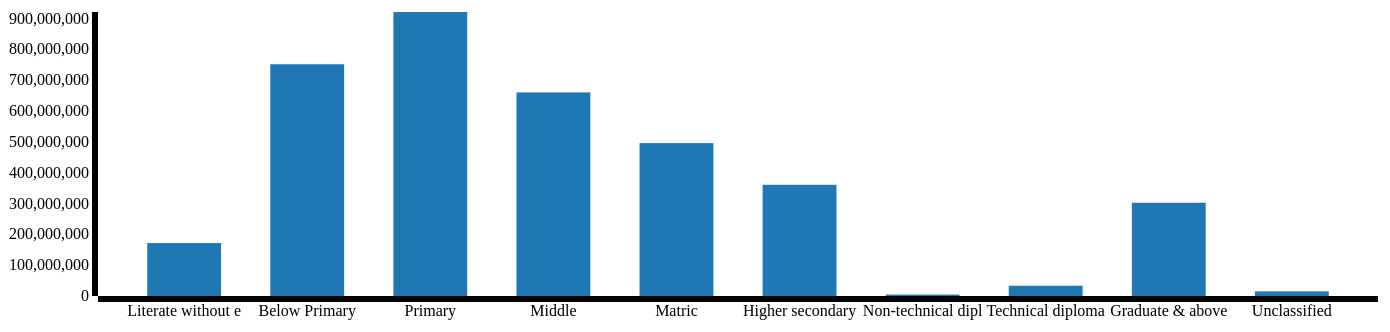
D3 v3 page, settled after 480 driven frames (8 s of simulated time); the page loaded 1 data file(s).


// ── g2.js
var outerWidth = 1500;
      var outerHeight = 400;
      var margin = { left: 90, top: 86, right: 30, bottom: 30 };
      var barPadding = 0.4;

      var xColumn = "x";
      var yColumn = "y";

      var innerWidth  = outerWidth  - margin.left - margin.right;
      var innerHeight = outerHeight - margin.top  - margin.bottom;

      var svg = d3.select("body").append("svg")
        .attr("width",  outerWidth)
        .attr("height", outerHeight);
      var g = svg.append("g")
        .attr("transform", "translate(" + margin.left + "," + margin.top + ")");
      var xAxisG = g.append("g")
        .attr("transform", "translate(0," + innerHeight + ")");
        
      var yAxisG = g.append("g");
      
      ///.attr("transform", "translate("+innerwidth + "0,)");
      var xScale = d3.scale.ordinal().rangeBands([0, innerWidth-100], barPadding);
      var yScale = d3.scale.linear().range([innerHeight, 0]);

      var xAxis = d3.svg.axis().scale(xScale).orient("bottom");
      var yAxis = d3.svg.axis().scale(yScale).orient("left");

      d3.json("output3.json", function (data) {

          xScale.domain(data.map(function (d) { return d[xColumn]; }));
          yScale.domain([0, d3.max(data, function (d) { return d[yColumn]; })]);

          xAxisG.call(xAxis);
          yAxisG.call(yAxis);

          var bars = g.selectAll("rect").data(data);
          bars.enter().append("rect")
          .attr("width", xScale.rangeBand())
          .attr("fill","#1f77b4");
          bars
          .attr("x", function (d) { return xScale(d[xColumn]); })
          .attr("y", function (d) { return yScale(d[yColumn]); })
          .attr("height", function (d) {
               return innerHeight - yScale(parseInt(d[yColumn]));
             
                         });
          bars.exit().remove();
      });

    /*  function type(d){
        d["cy"] = +d["cy"];
        return d;
      }*/


### data: output3.json
[
 {
  "x": "Literate without e",
  "y": 171670752
 },
 {
  "x": "Below Primary",
  "y": 751691352
 },
 {
  "x": "Primary",
  "y": 921147160
 },
 {
  "x": "Middle",
  "y": 660343812
 },
 {
  "x": "Matric",
  "y": 495879992
 },
 {
  "x": "Higher secondary",
  "y": 360639156
 },
 {
  "x": "Non-technical dipl",
  "y": 4651712
 },
 {
  "x": "Technical diploma",
  "y": 33160332
 },
 "... 2 more items"
]